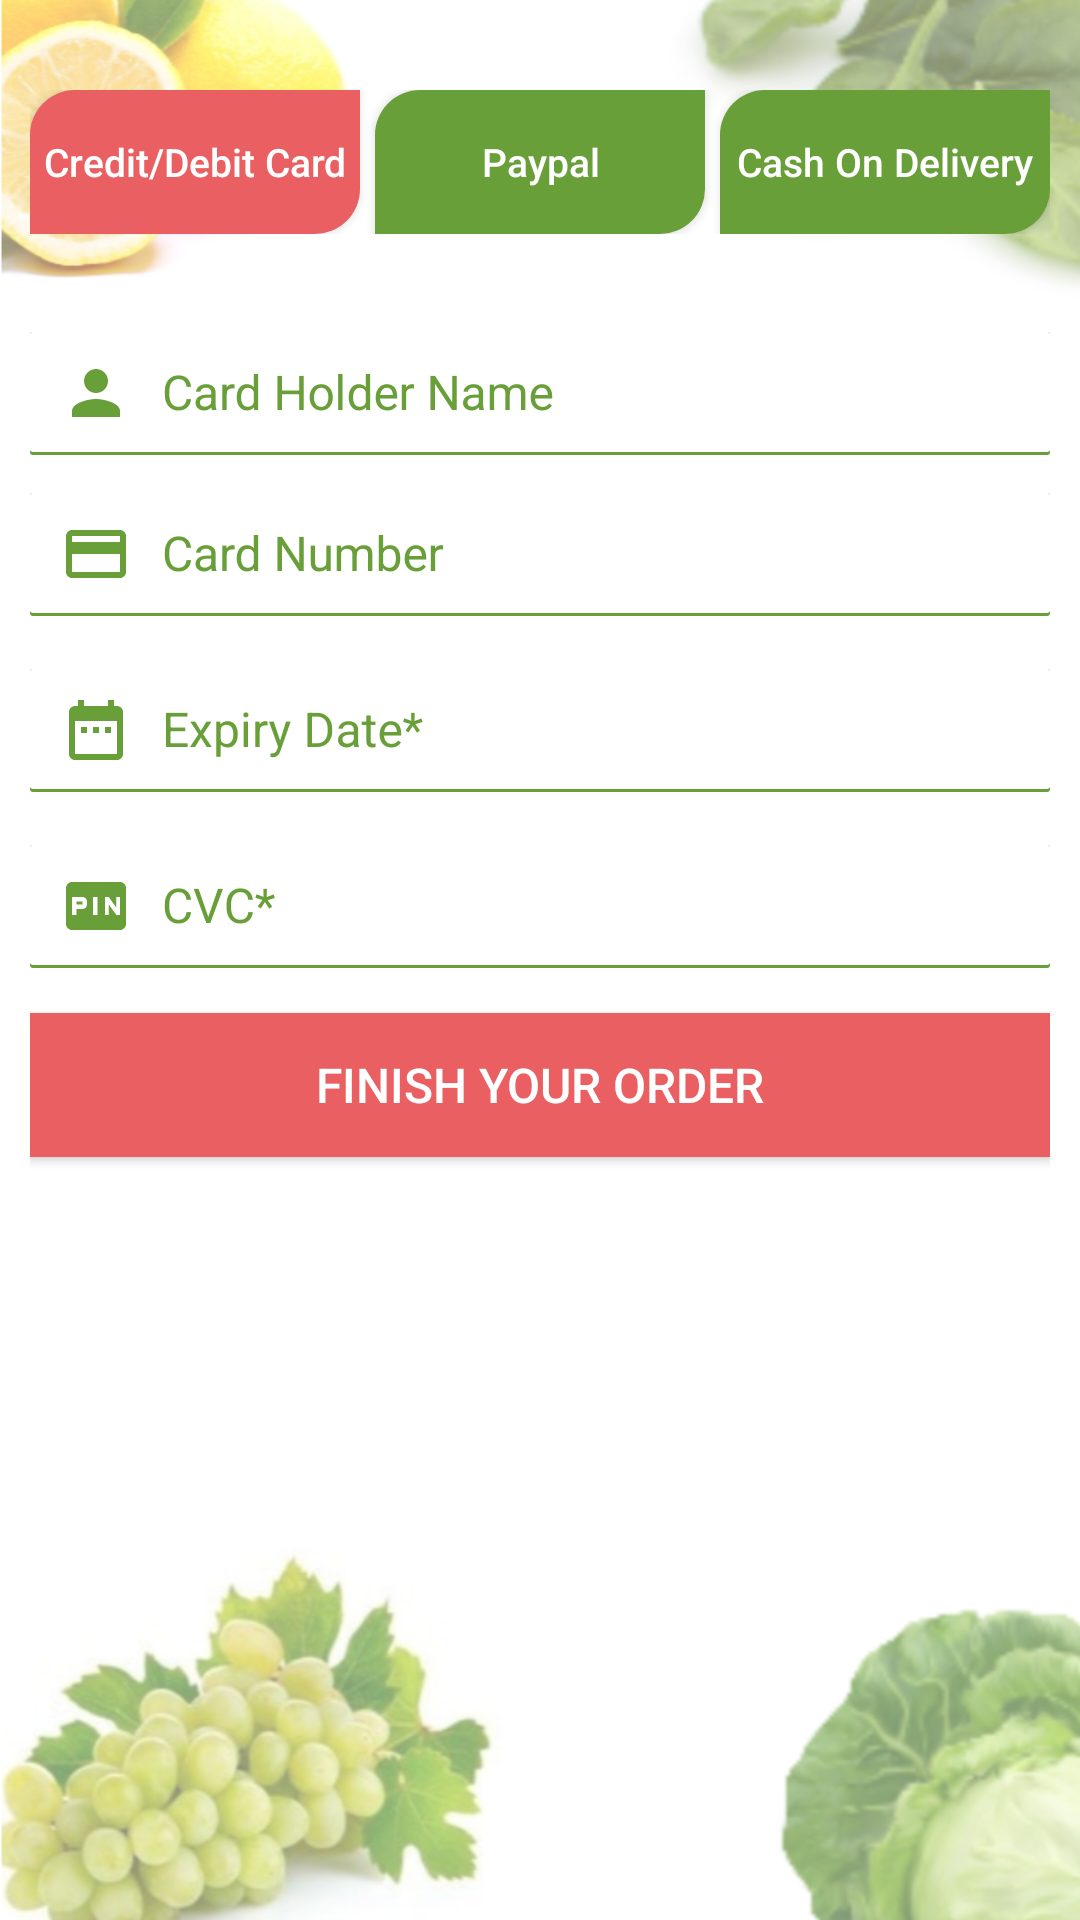

The Android layout XML behind this screen, and the referenced resources:
<!-- AndroidManifest.xml: application theme AppTheme -->
<!-- res/layout/fragment_payment.xml -->
<?xml version="1.0" encoding="utf-8"?>
<LinearLayout xmlns:android="http://schemas.android.com/apk/res/android"
    xmlns:app="http://schemas.android.com/apk/res-auto"
    xmlns:tools="http://schemas.android.com/tools"
    android:layout_width="match_parent"
    android:layout_height="match_parent"
    android:background="@drawable/background"
    android:gravity="top"
    android:orientation="vertical"
    android:padding="10dp">

    <LinearLayout
        android:layout_width="match_parent"
        android:layout_height="wrap_content"
        android:layout_marginTop="20dp"
        android:weightSum="3">

        <Button
            android:id="@+id/btnCard"
            fontPath="fonts/nova-bold.ttf"
            android:layout_width="0dp"
            android:layout_height="match_parent"
            android:layout_marginEnd="5dp"
            android:layout_marginRight="5dp"
            android:layout_weight="1"
            android:background="@drawable/color_accent_shadow_bg"
            android:text="@string/card_text"
            android:textAllCaps="false"
            android:textColor="@color/white"
            android:textSize="13sp"
            tools:ignore="ButtonStyle,MissingPrefix" />

        <Button
            android:id="@+id/btnPayPal"
            fontPath="fonts/nova-bold.ttf"
            android:layout_width="0dp"
            android:layout_height="match_parent"
            android:layout_weight="1"
            android:background="@drawable/color_primary_shadow_bg"
            android:text="@string/paypal"
            android:textAllCaps="false"
            android:textColor="@color/white"
            android:textSize="13sp"
            tools:ignore="ButtonStyle,MissingPrefix" />

        <Button
            android:id="@+id/btnCod"
            fontPath="fonts/nova-bold.ttf"
            android:layout_width="0dp"
            android:layout_height="match_parent"
            android:layout_marginLeft="5dp"
            android:layout_marginStart="5dp"
            android:layout_weight="1"
            android:background="@drawable/color_primary_shadow_bg"
            android:text="@string/cod"
            android:textAllCaps="false"
            android:textColor="@color/white"
            android:textSize="13sp"
            tools:ignore="ButtonStyle,MissingPrefix" />

    </LinearLayout>

    <android.support.design.widget.TextInputLayout
        android:id="@+id/tILCardName"
        fontPath="fonts/nova.ttf"
        android:layout_width="match_parent"
        android:layout_height="wrap_content"
        android:layout_marginTop="20dp"
        android:focusedByDefault="false"
        android:textColorHint="@color/colorPrimary"
        app:hintTextAppearance="@style/MyTextAppearance"
        tools:ignore="UnusedAttribute">

        <android.support.design.widget.TextInputEditText
            android:id="@+id/edtCardName"
            fontPath="fonts/nova.ttf"
            android:layout_width="match_parent"
            android:layout_height="wrap_content"
            android:background="@drawable/edit_text_style"
            android:drawableLeft="@drawable/ic_person_green_24dp"
            android:drawablePadding="10dp"
            android:drawableStart="@drawable/ic_person_green_24dp"
            android:hint="@string/card_name"
            android:inputType="textPersonName"
            android:paddingLeft="10dp"
            android:paddingStart="10dp"
            android:textColor="@color/black"
            android:textColorHint="@color/colorPrimary"
            android:textCursorDrawable="@drawable/cursor"
            tools:ignore="LabelFor,MissingPrefix,RtlSymmetry" />
    </android.support.design.widget.TextInputLayout>

    <android.support.design.widget.TextInputLayout
        android:id="@+id/tILCardNumber"
        fontPath="fonts/nova.ttf"
        android:layout_width="match_parent"
        android:layout_height="wrap_content"
        android:focusedByDefault="false"
        android:textColorHint="@color/colorPrimary"
        app:hintTextAppearance="@style/MyTextAppearance"
        tools:ignore="UnusedAttribute">

        <android.support.design.widget.TextInputEditText
            android:id="@+id/edtCardNumber"
            fontPath="fonts/nova.ttf"
            android:layout_width="match_parent"
            android:layout_height="wrap_content"
            android:background="@drawable/edit_text_style"
            android:drawableLeft="@drawable/ic_credit_card_green_24dp"
            android:drawablePadding="10dp"
            android:drawableStart="@drawable/ic_credit_card_green_24dp"
            android:hint="@string/card_number"
            android:inputType="number"
            android:paddingLeft="10dp"
            android:paddingStart="10dp"
            android:textColor="@color/black"
            android:textColorHint="@color/colorPrimary"
            android:textCursorDrawable="@drawable/cursor"
            tools:ignore="LabelFor,MissingPrefix,RtlSymmetry" />
    </android.support.design.widget.TextInputLayout>

    <android.support.design.widget.TextInputLayout
        android:id="@+id/tILDate"
        fontPath="fonts/nova.ttf"
        android:layout_width="match_parent"
        android:layout_height="wrap_content"
        android:layout_marginTop="5dp"
        android:focusedByDefault="false"
        android:textColorHint="@color/colorPrimary"
        app:hintTextAppearance="@style/MyTextAppearance"
        tools:ignore="UnusedAttribute">

        <android.support.design.widget.TextInputEditText
            android:id="@+id/edtExpiryDate"
            fontPath="fonts/nova.ttf"
            android:layout_width="match_parent"
            android:layout_height="wrap_content"
            android:background="@drawable/edit_text_style"
            android:drawableLeft="@drawable/ic_date_range_green_24dp"
            android:drawablePadding="10dp"
            android:drawableStart="@drawable/ic_date_range_green_24dp"
            android:hint="@string/expiry_date"
            android:inputType="date"
            android:paddingLeft="10dp"
            android:paddingStart="10dp"
            android:textColor="@color/black"
            android:textColorHint="@color/colorPrimary"
            android:textCursorDrawable="@drawable/cursor"
            tools:ignore="LabelFor,MissingPrefix,RtlSymmetry" />
    </android.support.design.widget.TextInputLayout>

    <android.support.design.widget.TextInputLayout
        android:id="@+id/tILCvc"
        fontPath="fonts/nova.ttf"
        android:layout_width="match_parent"
        android:layout_height="wrap_content"
        android:layout_marginTop="5dp"
        android:focusedByDefault="false"
        android:textColorHint="@color/colorPrimary"
        app:hintTextAppearance="@style/MyTextAppearance"
        tools:ignore="UnusedAttribute">

        <android.support.design.widget.TextInputEditText
            android:id="@+id/edtCvc"
            fontPath="fonts/nova.ttf"
            android:layout_width="match_parent"
            android:layout_height="wrap_content"
            android:background="@drawable/edit_text_style"
            android:drawableLeft="@drawable/ic_fiber_pin_green_24dp"
            android:drawablePadding="10dp"
            android:drawableStart="@drawable/ic_fiber_pin_green_24dp"
            android:hint="@string/cvc"
            android:inputType="number"
            android:maxLength="3"
            android:paddingLeft="10dp"
            android:paddingStart="10dp"
            android:textColor="@color/black"
            android:textColorHint="@color/colorPrimary"
            android:textCursorDrawable="@drawable/cursor"
            tools:ignore="LabelFor,MissingPrefix,RtlSymmetry" />
    </android.support.design.widget.TextInputLayout>

    <Button
        android:id="@+id/btnFinishOrder"
        fontPath="fonts/nova-bold.ttf"
        android:layout_width="match_parent"
        android:layout_height="wrap_content"
        android:layout_marginTop="15dp"
        android:background="@color/colorAccent"
        android:text="@string/finish_order"
        android:textAllCaps="true"
        android:textColor="@color/white"
        tools:ignore="MissingPrefix" />

</LinearLayout>
<!-- resources referenced by this layout -->
<resources>
  <color name="colorAccent">#E95F62</color>
  <color name="colorPrimary">#689f38</color>
  <!-- drawable ic_credit_card_green_24dp (drawable) -->
  <vector xmlns:android="http://schemas.android.com/apk/res/android"
      android:width="24dp"
      android:height="24dp"
      android:viewportHeight="24.0"
      android:viewportWidth="24.0">
      <path
          android:fillColor="#FF689f38"
          android:pathData="M20,4L4,4c-1.11,0 -1.99,0.89 -1.99,2L2,18c0,1.11 0.89,2 2,2h16c1.11,0 2,-0.89 2,-2L22,6c0,-1.11 -0.89,-2 -2,-2zM20,18L4,18v-6h16v6zM20,8L4,8L4,6h16v2z" />
  </vector>
  <!-- drawable ic_date_range_green_24dp (drawable) -->
  <vector xmlns:android="http://schemas.android.com/apk/res/android"
      android:width="24dp"
      android:height="24dp"
      android:viewportHeight="24.0"
      android:viewportWidth="24.0">
      <path
          android:fillColor="#FF689f38"
          android:pathData="M9,11L7,11v2h2v-2zM13,11h-2v2h2v-2zM17,11h-2v2h2v-2zM19,4h-1L18,2h-2v2L8,4L8,2L6,2v2L5,4c-1.11,0 -1.99,0.9 -1.99,2L3,20c0,1.1 0.89,2 2,2h14c1.1,0 2,-0.9 2,-2L21,6c0,-1.1 -0.9,-2 -2,-2zM19,20L5,20L5,9h14v11z" />
  </vector>
  <!-- drawable ic_fiber_pin_green_24dp (drawable) -->
  <vector xmlns:android="http://schemas.android.com/apk/res/android"
      android:width="24dp"
      android:height="24dp"
      android:viewportHeight="24.0"
      android:viewportWidth="24.0">
      <path
          android:fillColor="#FF689f38"
          android:pathData="M5.5,10.5h2v1h-2zM20,4L4,4c-1.11,0 -1.99,0.89 -1.99,2L2,18c0,1.11 0.89,2 2,2h16c1.11,0 2,-0.89 2,-2L22,6c0,-1.11 -0.89,-2 -2,-2zM9,11.5c0,0.85 -0.65,1.5 -1.5,1.5h-2v2L4,15L4,9h3.5c0.85,0 1.5,0.65 1.5,1.5v1zM12.5,15L11,15L11,9h1.5v6zM20,15h-1.2l-2.55,-3.5L16.25,15L15,15L15,9h1.25l2.5,3.5L18.75,9L20,9v6z" />
  </vector>
  <!-- drawable ic_person_green_24dp (drawable) -->
  <vector xmlns:android="http://schemas.android.com/apk/res/android"
          android:width="24dp"
          android:height="24dp"
          android:viewportWidth="24.0"
          android:viewportHeight="24.0">
      <path
          android:fillColor="#FF689f38"
          android:pathData="M12,12c2.21,0 4,-1.79 4,-4s-1.79,-4 -4,-4 -4,1.79 -4,4 1.79,4 4,4zM12,14c-2.67,0 -8,1.34 -8,4v2h16v-2c0,-2.66 -5.33,-4 -8,-4z"/>
  </vector>
  <string name="card_name">Card Holder Name</string>
  <string name="card_number">Card Number</string>
  <string name="card_text">Credit/Debit Card</string>
  <string name="cod">Cash On Delivery</string>
  <string name="cvc">CVC*</string>
  <string name="expiry_date">Expiry Date*</string>
  <string name="finish_order">Finish Your Order</string>
  <string name="paypal">Paypal</string>
  <style name="MyTextAppearance" parent="TextAppearance.AppCompat">
          <item name="android:textColor">?attr/colorPrimary</item>
      </style>
  <style name="AppTheme" parent="Theme.AppCompat.Light.NoActionBar">
          
          <item name="android:windowContentOverlay">@null</item>
          <item name="colorPrimary">@color/colorPrimary</item>
          <item name="colorPrimaryDark">@color/colorPrimaryDark</item>
          <item name="colorAccent">@color/colorAccent</item>
          <item name="android:windowBackground">@android:color/white</item>
          <item name="android:textAllCaps">false</item>
          <item name="android:textSize">16sp</item>
          <item name="drawerArrowStyle">@style/DrawerArrowStyle</item>
          <item name="cardViewStyle">@style/CardView</item>
      </style>
  <color name="colorPrimaryDark">#537f2d</color>
  <style name="DrawerArrowStyle" parent="Widget.AppCompat.DrawerArrowToggle">
          <item name="color">@android:color/white</item>
      </style>
  <!-- not gathered from this repository: default colours our renderer supplied (Android Studio template values) -->
  <color name="black">#FF000000</color>
  <color name="white">#FFFFFFFF</color>
</resources>
